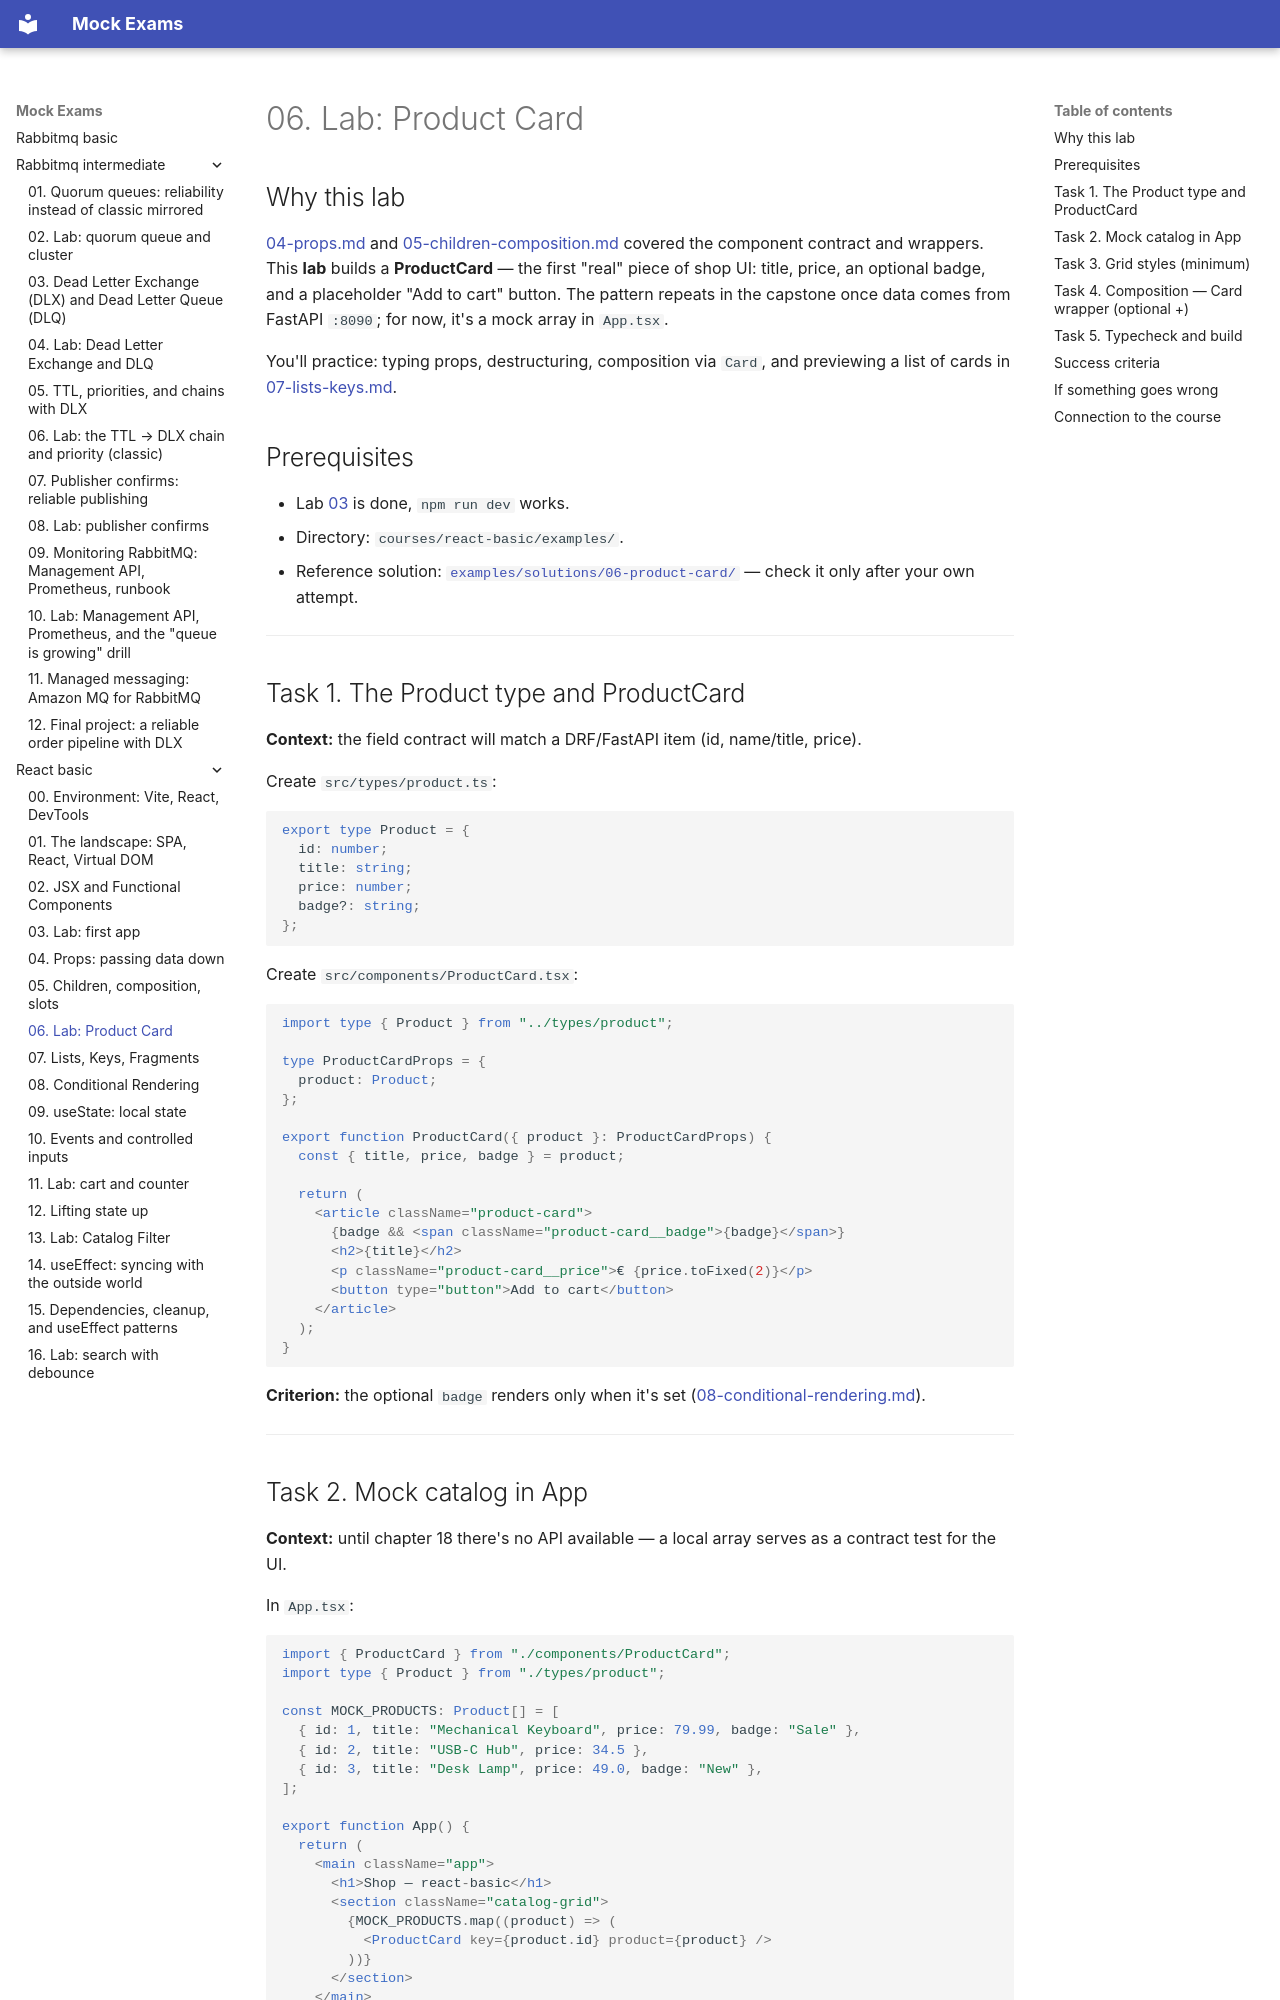

repository: FedorArbuzov/mock-exams · page: react-basic/06-lab-props/index.html · generator: mkdocs

# 06. Lab: Product Card

## Why this lab

[04-props.md](04-props.md) and [05-children-composition.md](05-children-composition.md) covered the component contract and wrappers. This **lab** builds a **ProductCard** — the first "real" piece of shop UI: title, price, an optional badge, and a placeholder "Add to cart" button. The pattern repeats in the capstone once data comes from FastAPI `:8090`; for now, it's a mock array in `App.tsx`.

You'll practice: typing props, destructuring, composition via `Card`, and previewing a list of cards in [07-lists-keys.md](07-lists-keys.md).

## Prerequisites

- Lab [03](03-lab-first-app.md) is done, `npm run dev` works.
- Directory: `courses/react-basic/examples/`.
- Reference solution: [`examples/solutions/06-product-card/`](examples/solutions/) — check it only after your own attempt.

---

## Task 1. The Product type and ProductCard

**Context:** the field contract will match a DRF/FastAPI item (id, name/title, price).

Create `src/types/product.ts`:

```tsx
export type Product = {
  id: number;
  title: string;
  price: number;
  badge?: string;
};
```

Create `src/components/ProductCard.tsx`:

```tsx
import type { Product } from "../types/product";

type ProductCardProps = {
  product: Product;
};

export function ProductCard({ product }: ProductCardProps) {
  const { title, price, badge } = product;

  return (
    <article className="product-card">
      {badge && <span className="product-card__badge">{badge}</span>}
      <h2>{title}</h2>
      <p className="product-card__price">€ {price.toFixed(2)}</p>
      <button type="button">Add to cart</button>
    </article>
  );
}
```

**Criterion:** the optional `badge` renders only when it's set ([08-conditional-rendering.md](08-conditional-rendering.md)).

---
